pico-8 play session: hold → + tap 🅾

[t = 1 s] hold → ~1s, tap 🅾 ~2×
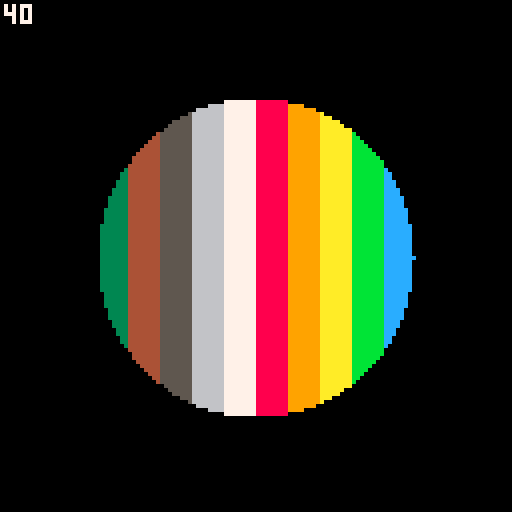
[t = 2 s] hold → ~2s, tap 🅾 ~4×
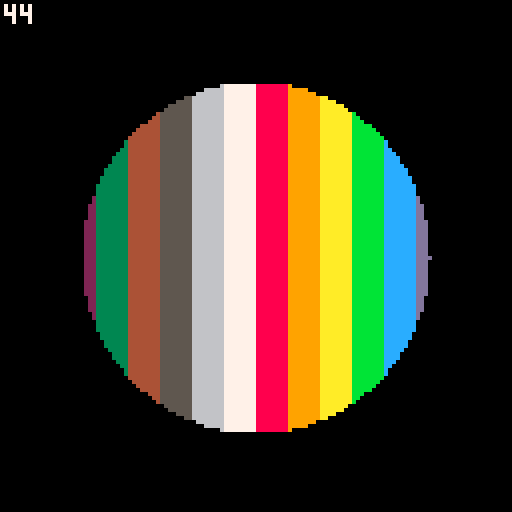
[t = 4 s] hold → ~4s, tap 🅾 ~7×
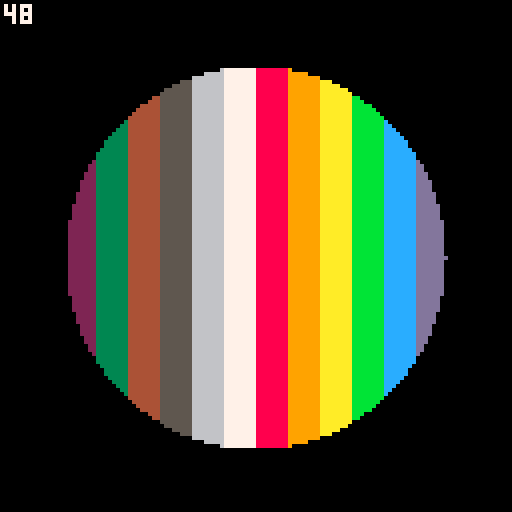
[t = 6 s] hold → ~6s, tap 🅾 ~10×
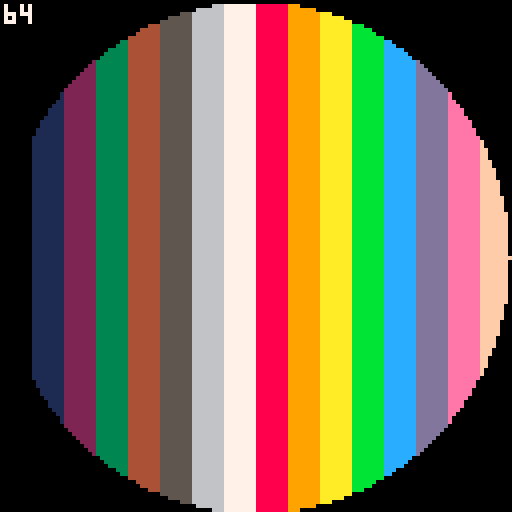
[t = 8 s] hold → ~8s, tap 🅾 ~14×
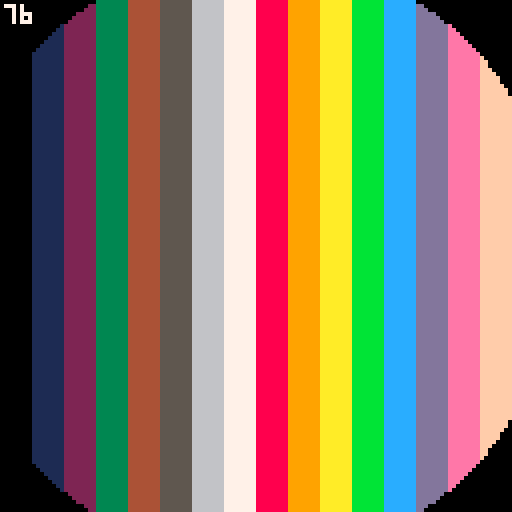

pico-8 cartridge
version 41
__lua__
t=0
d=1
::_::
cls()
t+=1*d
if t%100==0 then
	d*=-1
end

-- draw test pattern
for i=0,120,8 do
	rectfill(i,0,i+8,127,i/8)
end

-- iris effect
cx,cy,r,c=64,64,t%128,0
for y=0,127 do
	x=sqrt(r*r-(y-cy)*(y-cy))+cx
	rectfill(128,y,x,y,c)
	rectfill(-1,y,cx-(x-cx),y,c)
end

?t,1,1,7
flip()
goto _
__gfx__
00000000000000000000000000000000000000000000000000000000000000000000000000000000000000000000000000000000000000000000000000000000
00000000000000000000000000000000000000000000000000000000000000000000000000000000000000000000000000000000000000000000000000000000
00700700000000000000000000000000000000000000000000000000000000000000000000000000000000000000000000000000000000000000000000000000
00077000000000000000000000000000000000000000000000000000000000000000000000000000000000000000000000000000000000000000000000000000
00077000000000000000000000000000000000000000000000000000000000000000000000000000000000000000000000000000000000000000000000000000
00700700000000000000000000000000000000000000000000000000000000000000000000000000000000000000000000000000000000000000000000000000
